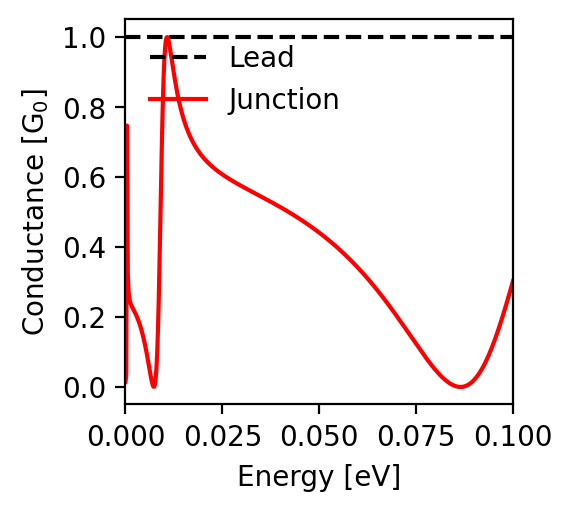

Values plotted in this chart, from the file beside it:
energy; conductance
-0.1; 0.302
-0.0998; 0.295
-0.0996; 0.287
-0.0994; 0.279
-0.0992; 0.271
-0.099; 0.264
-0.0988; 0.256
-0.0986; 0.248
-0.0984; 0.241
-0.0982; 0.233
-0.098; 0.226
-0.0978; 0.219
-0.0976; 0.211
-0.0974; 0.204
-0.0972; 0.197
-0.097; 0.19
-0.0968; 0.183
-0.0966; 0.176
-0.0964; 0.17
-0.0962; 0.163
-0.096; 0.157
-0.0958; 0.15
-0.0956; 0.144
-0.0954; 0.138
-0.0952; 0.132
-0.095; 0.126
-0.0948; 0.12
-0.0946; 0.114
-0.0944; 0.108
-0.0942; 0.103
-0.094; 0.098
-0.0938; 0.092
-0.0936; 0.087
-0.0934; 0.082
-0.0932; 0.078
-0.093; 0.073
-0.0928; 0.068
-0.0926; 0.064
-0.0924; 0.06
-0.0922; 0.056
-0.092; 0.052
-0.0918; 0.048
-0.0916; 0.044
-0.0914; 0.041
-0.0912; 0.037
-0.091; 0.034
-0.0908; 0.031
-0.0906; 0.028
-0.0904; 0.026
-0.0902; 0.023
-0.09; 0.02
-0.0898; 0.018
-0.0896; 0.016
-0.0894; 0.014
-0.0892; 0.012
-0.089; 0.01
-0.0888; 0.009
-0.0886; 0.007
-0.0884; 0.006
-0.0882; 0.005
... 941 more rows
